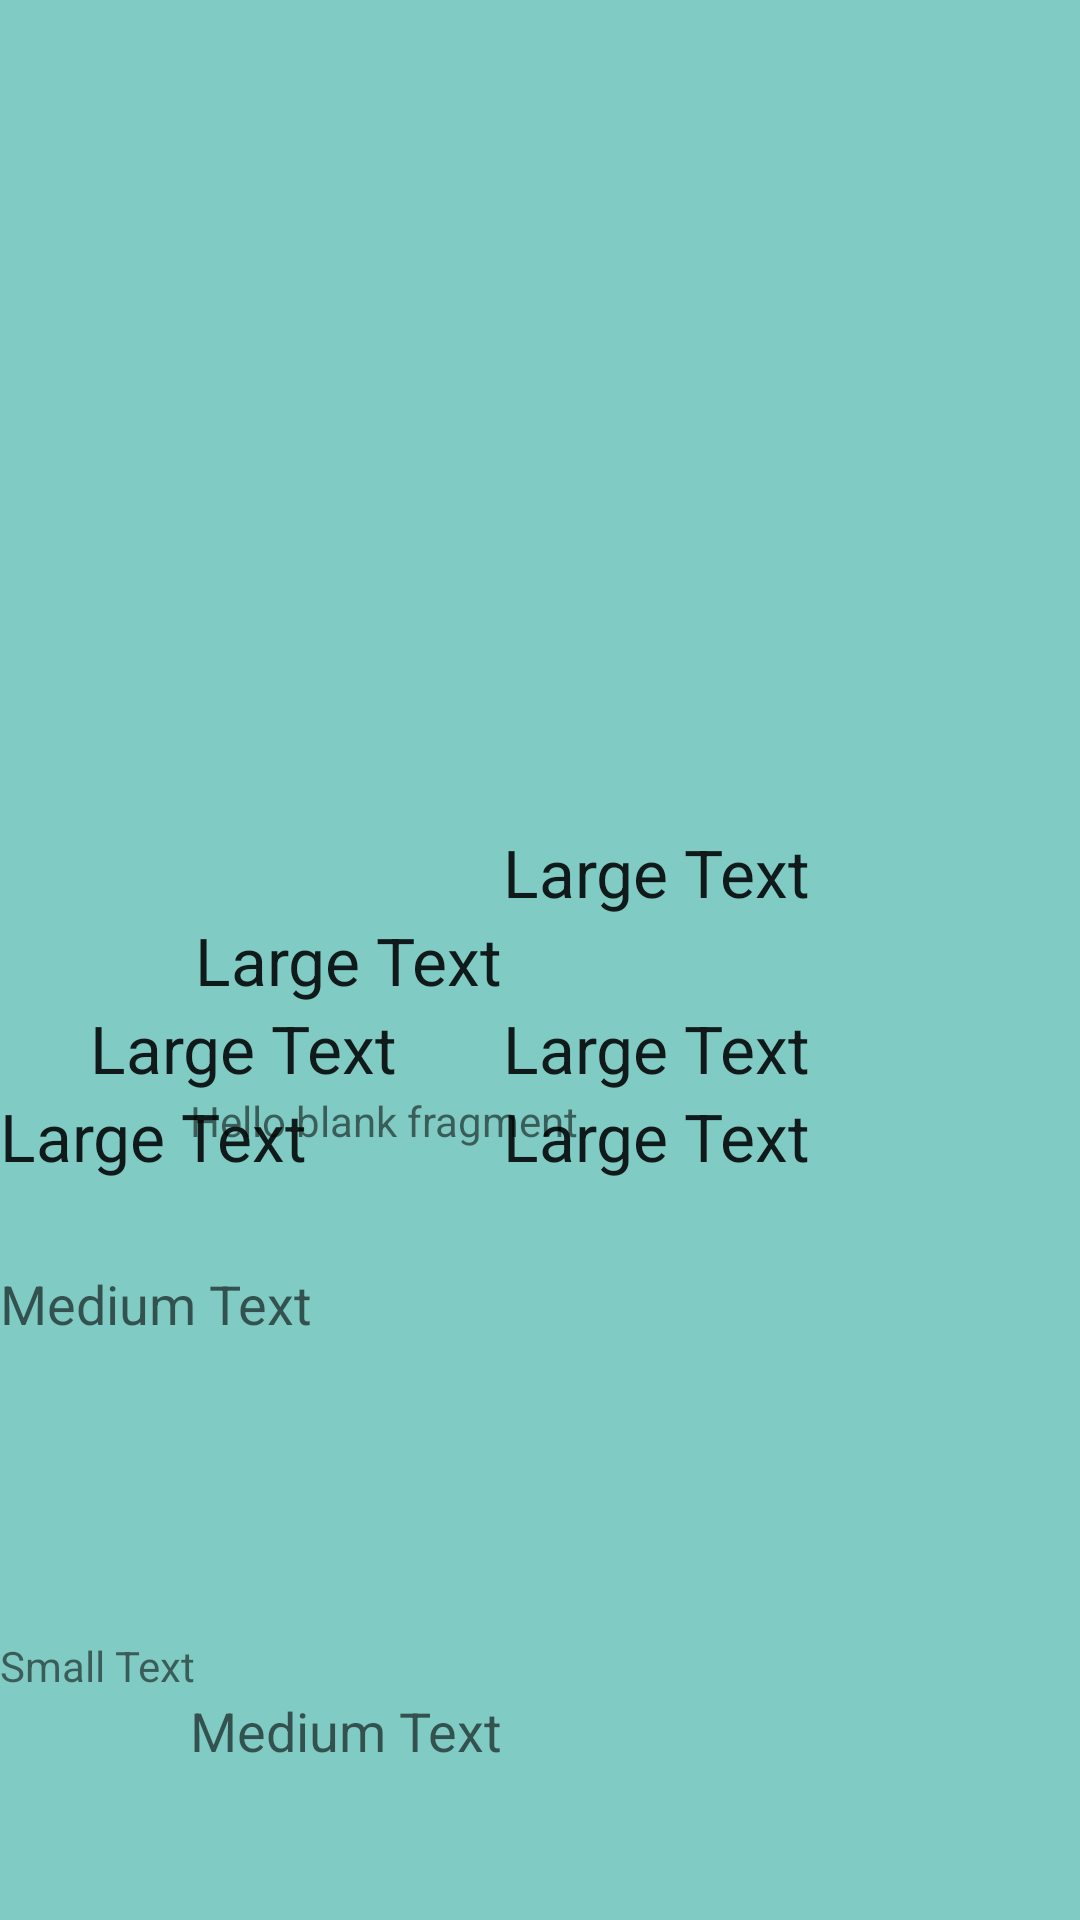

This screen was rendered from an Android layout file. Write that file and the resources it references.
<!-- AndroidManifest.xml: application theme AppTheme -->
<!-- res/layout/fragment_database_sum.xml -->
<RelativeLayout xmlns:android="http://schemas.android.com/apk/res/android"
                xmlns:tools="http://schemas.android.com/tools"
                android:layout_width="match_parent"
                android:layout_height="match_parent"
                android:background="@color/accent_material_dark"
                tools:context="com.starboy.karav.SA.UI.Database.DatabaseSumFragment">

    
    <TextView
        android:layout_width="match_parent"
        android:layout_height="match_parent"
        android:layout_alignStart="@+id/textView6"
        android:layout_below="@+id/textView12"
        android:text="@string/hello_blank_fragment"/>

    <TextView
        android:id="@+id/textView5"
        android:layout_width="wrap_content"
        android:layout_height="wrap_content"
        android:layout_above="@+id/textView6"
        android:layout_alignParentStart="true"
        android:layout_gravity="center"
        android:text="Small Text"
        android:textAppearance="?android:attr/textAppearanceSmall"/>

    <TextView
        android:id="@+id/textView6"
        android:layout_width="wrap_content"
        android:layout_height="wrap_content"
        android:layout_alignEnd="@+id/textView9"
        android:layout_alignParentBottom="true"
        android:layout_gravity="center_horizontal|bottom"
        android:layout_marginBottom="51dp"
        android:text="Medium Text"
        android:textAppearance="?android:attr/textAppearanceMedium"/>

    <TextView
        android:id="@+id/textView7"
        android:layout_width="wrap_content"
        android:layout_height="wrap_content"
        android:layout_alignParentStart="true"
        android:layout_below="@+id/textView10"
        android:layout_gravity="left|bottom"
        android:layout_marginTop="29dp"
        android:text="Medium Text"
        android:textAppearance="?android:attr/textAppearanceMedium"/>

    <TextView
        android:id="@+id/textView8"
        android:layout_width="wrap_content"
        android:layout_height="wrap_content"
        android:layout_above="@+id/textView9"
        android:layout_alignEnd="@+id/textView12"
        android:layout_gravity="right|bottom"
        android:text="Large Text"
        android:textAppearance="?android:attr/textAppearanceLarge"/>

    <TextView
        android:id="@+id/textView9"
        android:layout_width="wrap_content"
        android:layout_height="wrap_content"
        android:layout_centerVertical="true"
        android:layout_gravity="right|center_vertical"
        android:layout_toEndOf="@+id/textView5"
        android:text="Large Text"
        android:textAppearance="?android:attr/textAppearanceLarge"/>

    <TextView
        android:id="@+id/textView10"
        android:layout_width="wrap_content"
        android:layout_height="wrap_content"
        android:layout_alignParentStart="true"
        android:layout_alignTop="@+id/textView11"
        android:layout_gravity="left|center_vertical"
        android:text="Large Text"
        android:textAppearance="?android:attr/textAppearanceLarge"/>

    <TextView
        android:id="@+id/textView11"
        android:layout_width="wrap_content"
        android:layout_height="wrap_content"
        android:layout_alignStart="@+id/textView8"
        android:layout_below="@+id/textView12"
        android:layout_gravity="left|top"
        android:text="Large Text"
        android:textAppearance="?android:attr/textAppearanceLarge"/>

    <TextView
        android:id="@+id/textView12"
        android:layout_width="wrap_content"
        android:layout_height="wrap_content"
        android:layout_alignTop="@+id/textView13"
        android:layout_gravity="center_horizontal|top"
        android:layout_toEndOf="@+id/textView9"
        android:text="Large Text"
        android:textAppearance="?android:attr/textAppearanceLarge"/>

    <TextView
        android:id="@+id/textView13"
        android:layout_width="wrap_content"
        android:layout_height="wrap_content"
        android:layout_alignParentStart="true"
        android:layout_below="@+id/textView9"
        android:layout_gravity="right|top"
        android:layout_marginStart="30dp"
        android:text="Large Text"
        android:textAppearance="?android:attr/textAppearanceLarge"/>

</RelativeLayout>
<!-- resources referenced by this layout -->
<resources>
  <string name="hello_blank_fragment">Hello blank fragment</string>
  <style name="AppTheme" parent="Base.Theme.AppCompat.Light.DarkActionBar">
          
      </style>
</resources>
